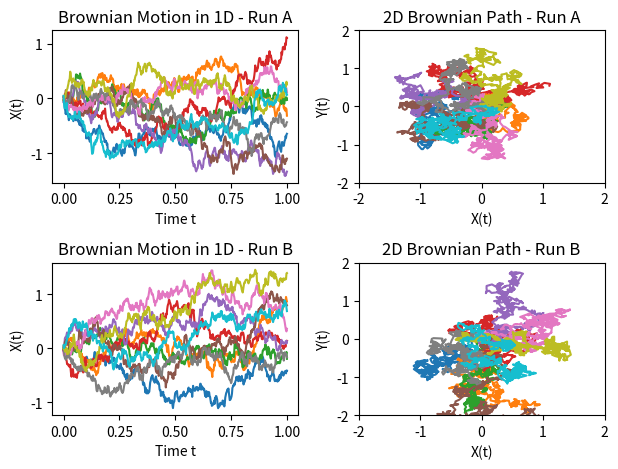

Python code for this plot:
import mpl_toolkits.mplot3d.axes3d as p3
import matplotlib.animation as animation
import matplotlib.pyplot as plt
import numpy as np
import random

# Brownian Motion Generation Function
np.random.seed(np.random.randint(99999))

dims, N, M, T = 1, 501, 10, 1
t = np.linspace(0, T, N)
dt = T/(N-1)


def generateBrownianMotion(dt, N, dims):
    # Xt ~ N(0, t), t goes from 0 to N
    dX = np.sqrt(dt) * np.random.randn(N)
    X = np.cumsum(dX)

    if dims == 1:
        return (X)

    elif dims == 2:
        dY = np.sqrt(dt) * np.random.randn(N)
        Y = np.cumsum(dY)
        return (X, Y)

    else:
        return None


def animate(num, lines, X1, Y1, X2, Y2):

    lines[0] = animate1D(num, lines[0], X1)
    lines[1] = animate2D(num, lines[1], X1, Y1)
    lines[2] = animate1D(num, lines[2], X2)
    lines[3] = animate2D(num, lines[3], X2, Y2)

    return lines


def animate1D(num, lines, X):

    for line, data in zip(lines, X):
        line.set_data(t[:num], data[:num])
    return lines


def animate2D(num, lines, X, Y):
    for line, dataX, dataY in zip(lines, X, Y):
        line.set_data(dataX[:num], dataY[:num])
    return lines


def make_figure_frames():
    # create a 2x2 grid of subplots
    fig, ((ax1, ax2), (ax3, ax4)) = plt.subplots(
        2, 2)
    ax1.set_xlabel('Time t')
    ax1.set_ylabel('X(t)')
    ax1.set_title('Brownian Motion in 1D - Run A')

    ax2.set_xlabel('X(t)')
    ax2.set_ylabel('Y(t)')
    ax2.set_title('2D Brownian Path - Run A')
    ax2.set_xlim(-2, 2)
    ax2.set_ylim(-2, 2)

    ax3.set_xlabel('Time t')
    ax3.set_ylabel('X(t)')
    ax3.set_title('Brownian Motion in 1D - Run B')

    ax4.set_xlabel('X(t)')
    ax4.set_ylabel('Y(t)')
    ax4.set_title('2D Brownian Path - Run B')
    ax4.set_xlim(-2, 2)
    ax4.set_ylim(-2, 2)

    return fig, ((ax1, ax2), (ax3, ax4))


def cummulative(M, N, dt):
    dX = np.sqrt(dt) * np.random.randn(M, N)
    X = np.cumsum(dX, axis=1)

    dY = np.sqrt(dt) * np.random.randn(M, N)
    Y = np.cumsum(dY, axis=1)
    return X, Y


def main():
    lines = []

    fig, ((ax1, ax2), (ax3, ax4)) = make_figure_frames()

    # Run A
    X = np.array([generateBrownianMotion(dt, N, dims) for i in range(M)])

    lines.append([ax1.plot(t, X[i, :])[0] for i in range(M)])

    X1, Y1 = cummulative(M, N, dt)

    lines.append([ax2.plot(X[i, :], Y1[i, :])[0] for i in range(M)])

    # Run B
    X = np.array([generateBrownianMotion(dt, N, dims) for index in range(M)])

    lines.append([ax3.plot(t, X[i, :])[0] for i in range(M)])

    X2, Y2 = cummulative(M, N, dt)

    lines.append([ax4.plot(X[i, :], Y2[i, :])[0] for i in range(M)])

    # tidy up the figure
    plt.tight_layout()

    ani = animation.FuncAnimation(fig, animate, frames=N,
                                  fargs=(lines, X1, Y1, X2, Y2), interval=15, repeat=True, blit=False)
    plt.show()


if __name__ == '__main__':
    main()
